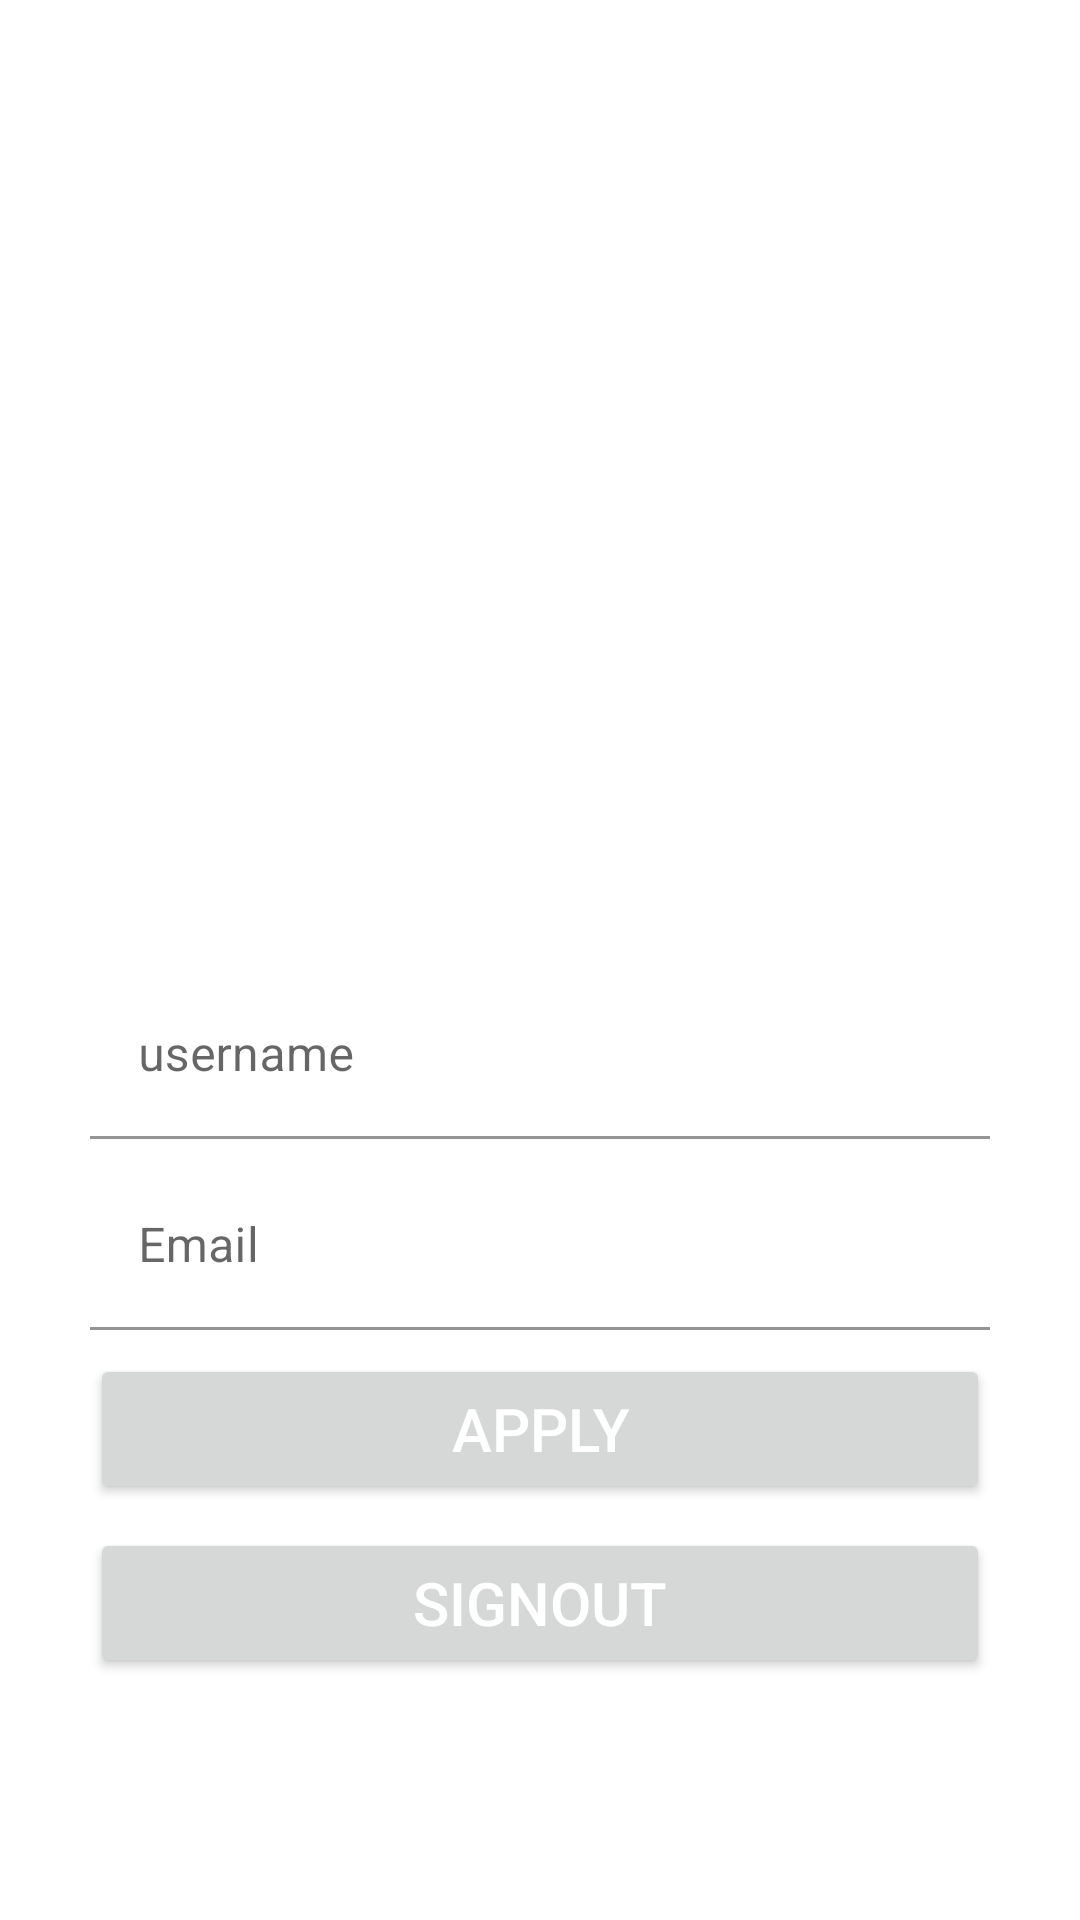

Write the Android layout XML for this screen, with the resource values it uses.
<!-- AndroidManifest.xml: application theme Theme.TwitterAppV3Beta -->
<!-- res/layout/activity_profile.xml -->
<?xml version="1.0" encoding="utf-8"?>
<androidx.constraintlayout.widget.ConstraintLayout xmlns:android="http://schemas.android.com/apk/res/android"
    xmlns:app="http://schemas.android.com/apk/res-auto"
    xmlns:tools="http://schemas.android.com/tools"
    android:layout_width="match_parent"
    android:layout_height="match_parent"
    tools:context=".activities.ProfileActivity">
    <androidx.core.widget.NestedScrollView
        android:layout_width="match_parent"
        android:layout_height="match_parent"
        android:fillViewport="true">

        <RelativeLayout
            android:layout_width="match_parent"
            android:layout_height="match_parent"
            android:id="@+id/profilelayout"
            android:layout_marginTop="@dimen/grid_3x"
            android:layout_marginBottom="@dimen/grid_3x"
            android:gravity="center_horizontal">

            <ImageView
                android:id="@+id/photoIV"
                android:src="@drawable/default_user"
                android:layout_marginBottom="@dimen/grid_2x"
                android:layout_width="@dimen/standrad_width"
                android:layout_height="@dimen/standrad_width"/>

            <com.google.android.material.textfield.TextInputLayout
                android:layout_width="@dimen/standrad_width"
                android:layout_height="wrap_content"
                android:id="@+id/usernameTIL"
                android:paddingBottom="@dimen/grid_2x"
                android:layout_below="@id/photoIV">

                <com.google.android.material.textfield.TextInputEditText
                    android:layout_width="match_parent"
                    android:layout_height="wrap_content"
                    android:id="@+id/usernameET"
                    android:backgroundTint="@color/white"
                    android:hint="@string/hint_username"/>



            </com.google.android.material.textfield.TextInputLayout>

            <com.google.android.material.textfield.TextInputLayout
                android:layout_width="@dimen/standrad_width"
                android:layout_height="wrap_content"
                android:id="@+id/emailTIL"
                android:paddingBottom="@dimen/grid_2x"
                android:layout_below="@id/usernameTIL">

                <com.google.android.material.textfield.TextInputEditText
                    android:layout_width="match_parent"
                    android:layout_height="wrap_content"
                    android:id="@+id/emailET"
                    android:backgroundTint="@color/white"
                    android:hint="@string/hint_email"/>

            </com.google.android.material.textfield.TextInputLayout>

            <Button
                android:layout_width="@dimen/standrad_width"
                android:layout_height="@dimen/standard_hight"
                android:id="@+id/applyedbutton"
                android:layout_below="@id/emailTIL"
                android:layout_marginBottom="@dimen/grid_2x"
                android:text="@string/button_apply"
                android:onClick="onApply"
                style="@style/standradbutton"/>
            <Button
                android:layout_width="@dimen/standrad_width"
                android:layout_height="@dimen/standard_hight"
                android:id="@+id/signoutbutton"
                android:layout_below="@id/applyedbutton"
                android:layout_marginBottom="@dimen/grid_2x"
                android:text="@string/button_signout"
                android:onClick="onSignout"
                style="@style/standradbutton"/>


        </RelativeLayout>



    </androidx.core.widget.NestedScrollView>
    <LinearLayout
        android:layout_width="match_parent"
        android:layout_height="match_parent"
        android:id="@+id/profileprogresslayout"
        android:orientation="vertical"
        android:gravity="center"
        android:elevation="5dp"
        android:visibility="gone"
        >
        <ProgressBar
            android:layout_width="wrap_content"
            android:layout_height="wrap_content"/>
    </LinearLayout>



</androidx.constraintlayout.widget.ConstraintLayout>
<!-- resources referenced by this layout -->
<resources>
  <color name="white">#FFFFFFFF</color>
  <dimen name="grid_2x">8dp</dimen>
  <dimen name="grid_3x">16dp</dimen>
  <dimen name="standard_hight">50dp</dimen>
  <dimen name="standrad_width">300dp</dimen>
  <string name="button_apply">Apply</string>
  <string name="button_signout">Signout</string>
  <string name="hint_email">Email</string>
  <string name="hint_username">username</string>
  <style name="standradbutton">
  
          <item name="android:textColor">@color/white</item>
          <item name="android:textSize">@dimen/standard_text_size</item>
          <item name="android:foreground">?attr/selectableItemBackground</item>
          <item name="background">@drawable/standard_button_rounded</item>
      </style>
  <style name="Theme.TwitterAppV3Beta" parent="Theme.MaterialComponents.DayNight.NoActionBar">
          
          <item name="colorPrimary">@color/blue</item>
          <item name="colorPrimaryVariant">@color/blue</item>
          <item name="colorOnPrimary">@color/white</item>
          
          <item name="colorSecondary">@color/teal_200</item>
          <item name="colorSecondaryVariant">@color/teal_700</item>
          <item name="colorOnSecondary">@color/black</item>
          
          <item name="android:statusBarColor">?attr/colorPrimaryVariant</item>
          
      </style>
  <dimen name="standard_text_size">20sp</dimen>
  <!-- drawable standard_button_rounded (drawable) -->
  <?xml version="1.0" encoding="utf-8"?>
  <shape xmlns:android="http://schemas.android.com/apk/res/android"
      android:shape="rectangle">
      <solid android:color="@color/blue"/>
      <corners android:radius="5dp"/>
  
  
  </shape>
  <color name="blue">#2196F3</color>
  <color name="teal_200">#FF03DAC5</color>
  <color name="teal_700">#FF018786</color>
  <color name="black">#FF000000</color>
</resources>
